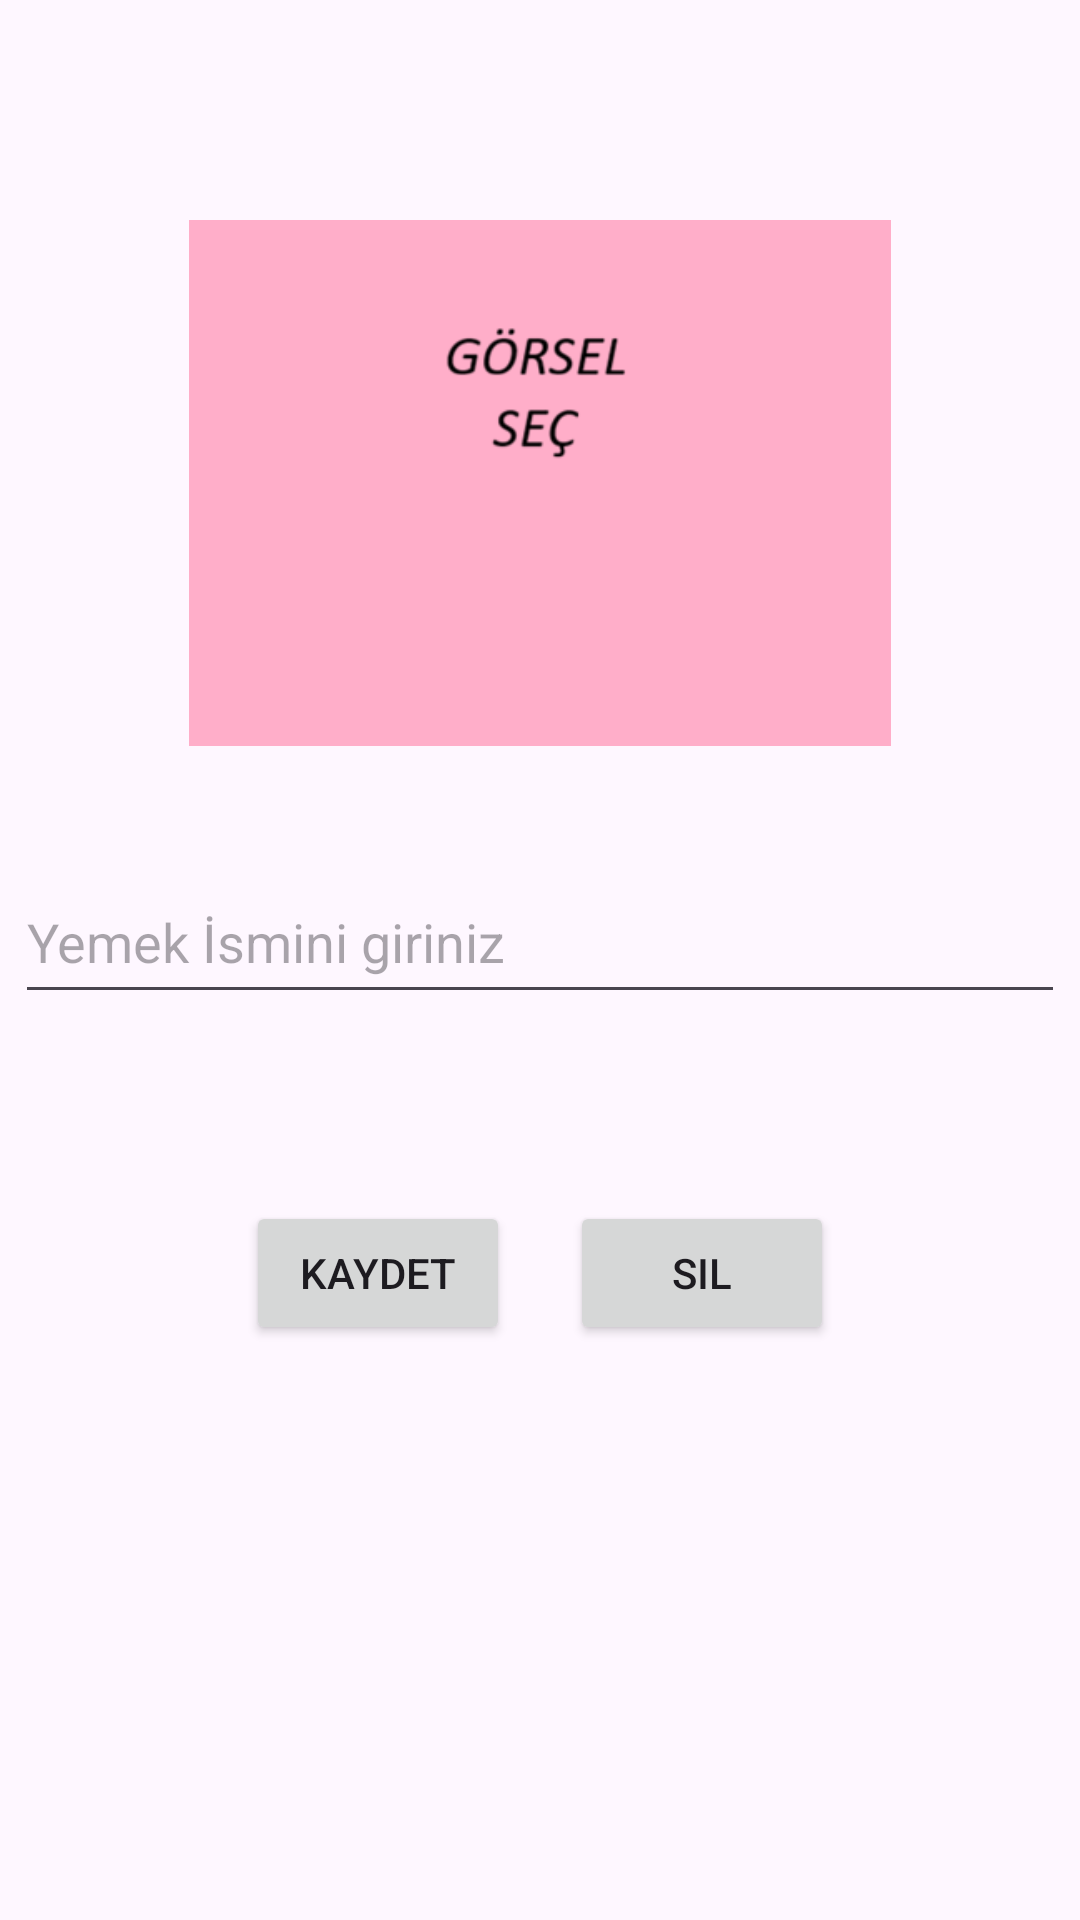

Write the Android layout XML for this screen, with the resource values it uses.
<!-- AndroidManifest.xml: application theme Theme.YemekTarifiiKitabii -->
<!-- res/layout/fragment_tarif.xml -->
<?xml version="1.0" encoding="utf-8"?>
<androidx.constraintlayout.widget.ConstraintLayout
    xmlns:android="http://schemas.android.com/apk/res/android"
    xmlns:app="http://schemas.android.com/apk/res-auto"
    xmlns:tools="http://schemas.android.com/tools"
    android:layout_width="match_parent"
    android:layout_height="match_parent"
    tools:context=".view.TarifFragment">


    <ImageView
        android:id="@+id/imageView"
        android:layout_width="234dp"
        android:layout_height="222dp"
        android:layout_marginTop="50dp"
        android:src="@drawable/resmim"
        app:layout_constraintEnd_toEndOf="parent"
        app:layout_constraintStart_toStartOf="parent"
        app:layout_constraintTop_toTopOf="parent" />

    <EditText
        android:id="@+id/isimText"
        android:layout_width="0dp"
        android:layout_height="51dp"
        android:layout_marginStart="5dp"
        android:layout_marginTop="15dp"
        android:layout_marginEnd="5dp"
        android:layout_marginBottom="325dp"
        android:ems="10"
        android:hint="Yemek İsmini giriniz"
        android:inputType="text"
        app:layout_constraintBottom_toBottomOf="parent"
        app:layout_constraintEnd_toEndOf="parent"
        app:layout_constraintHorizontal_bias="0.0"
        app:layout_constraintStart_toStartOf="parent"
        app:layout_constraintTop_toBottomOf="@+id/imageView"
        app:layout_constraintVertical_bias="0.0" />

    <EditText
        android:id="@+id/malzemeText"
        android:layout_width="0dp"
        android:layout_height="51dp"
        android:layout_marginStart="5dp"
        android:layout_marginTop="30dp"
        android:layout_marginEnd="5dp"
        android:layout_marginBottom="325dp"
        android:ems="10"
        android:hint="Malzeme ismi giriniz"
        android:inputType="text"
        app:layout_constraintBottom_toBottomOf="parent"
        app:layout_constraintEnd_toEndOf="parent"
        app:layout_constraintHorizontal_bias="1.0"
        app:layout_constraintStart_toStartOf="parent"
        app:layout_constraintTop_toBottomOf="@+id/isimText"
        app:layout_constraintVertical_bias="0.142" />

    <LinearLayout
        android:layout_width="match_parent"
        android:layout_height="wrap_content"
        android:layout_marginTop="30dp"
        android:orientation="horizontal"
        android:gravity="center"
        app:layout_constraintEnd_toEndOf="parent"
        app:layout_constraintStart_toStartOf="parent"
        app:layout_constraintTop_toBottomOf="@+id/malzemeText">

        <Button
            android:id="@+id/kaydetButton"
            android:layout_width="wrap_content"
            android:layout_height="wrap_content"
            android:layout_margin="10dp"
            android:text="Kaydet" />

        <Button
            android:id="@+id/silButton"
            android:layout_width="wrap_content"
            android:layout_height="wrap_content"
            android:layout_margin="10dp"
            android:text="Sil" />
    </LinearLayout>

</androidx.constraintlayout.widget.ConstraintLayout>
<!-- resources referenced by this layout -->
<resources>
  <!-- drawable resmim: png bitmap (drawable, 6671 bytes) -->
  <style name="Theme.YemekTarifiiKitabii" parent="Base.Theme.YemekTarifiiKitabii" />
  <style name="Base.Theme.YemekTarifiiKitabii" parent="Theme.Material3.DayNight.NoActionBar">
          
          
      </style>
</resources>
